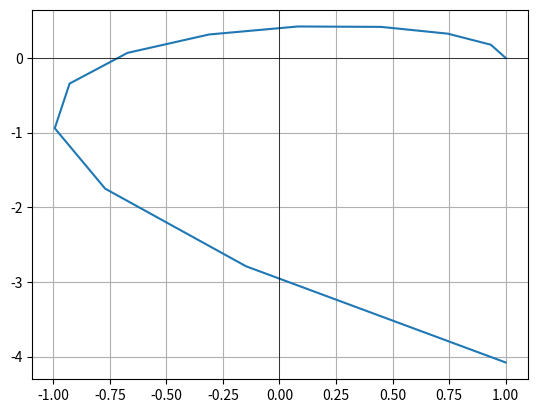

Reproduce this figure in Python.
import numpy as np
import matplotlib.pyplot as plt


def gurvitz(a):
    d1 = a[1]
    d2 = a[1] * a[2] - a[0] * a[3]
    d3 = a[3] * d2 - a[1] * (a[1] * a[4] - a[0] * a[5])
    d4 = a[4] * d3 - a[5] * (a[2] * d2 - a[0] * (a[1] * a[4] - a[0] * a[5]))

    print('-------------------------Гурвиц-------------------------')
    print('d1 = ' + str(d1) + (' > ' if d1 > 0 else ' < ') + '0')
    print('d2 = ' + str(d2) + (' > ' if d2 > 0 else ' < ') + '0')
    print('d3 = ' + str(d3) + (' > ' if d3 > 0 else ' < ') + '0')
    print('d4 = ' + str(d4) + (' > ' if d4 > 0 else ' < ') + '0')
    print(('Не устойчива' if d1 < 0 or d2 < 0 or d3 < 0 or d4 < 0 else 'Устойчива') + ' по Гурвицу')


def raus(a):
    raus_table = [[], []]
    for i in range(0, len(a)):
        if i & 1:
            raus_table[1].append(a[i])
        else:
            raus_table[0].append(a[i])

    r_table = []
    for i in range(4):
        raus_table.append([])
        cur_ind = i + 2
        Rij = raus_table[cur_ind - 2][0] / raus_table[cur_ind - 1][0]
        r_table.append(Rij)
        for j in range(int(len(a) / 2) - 1):
            cij = raus_table[cur_ind - 2][j + 1] - Rij * raus_table[cur_ind - 1][j + 1]
            raus_table[cur_ind].append(cij)
        raus_table[cur_ind].append(0)

    print('-------------------------Раус-------------------------')
    print('{:<3} {:<5} {:<5} {:<5} {:<5}'.format('#', 'R', 'c1', 'c2', 'c3'))
    res_table = []
    isStable = True
    for i in range(len(raus_table)):
        r_str = ''
        if i > 1:
          r_str = ('{:.3f}'.format(r_table[i - 2]))
        print('{:<3} {:<5} {:<5.3f} {:<5.3f} {:<5.3f}'.format(i, r_str, *raus_table[i]))
        isStable &= (raus_table[i][0] > 0)
    print(('Не устойчива' if not isStable else 'Устойчива') + ' по Раусу')

def michailov(a):
    w_arr = np.linspace(0, 2, 12)
    uw_arr = []
    jvw_arr = []

    for w in w_arr:
        uw_arr.append(a[5] - a[3] * w ** 2 + a[1] * w ** 4)
        jvw_arr.append(w * (a[4] - a[2] * w ** 2 + a[0] * w ** 4))

    # D = b2 - 4ac
    D = a[2] ** 2 - 4 * a[0] * a[4]

    print('-------------------------Михаилов-------------------------')
    print(('{:<7}'.format('w')) + ' '.join(f"{w:<10.2f}" for w in w_arr))
    print(('{:<7}'.format('U(w)')) + ' '.join(f"{uw:<10.2f}" for uw in uw_arr))
    print(('{:<7}'.format('jV(w)')) + ' '.join(f"{jvw:<10.2f}" for jvw in jvw_arr))
    print('D = ' + str(D))
    print(('Не устойчива' if D < 0 else 'Устойчива') + ' по Михаилову')

    plt.plot(uw_arr, jvw_arr)
    plt.grid(True)
    plt.axvline(0, color='black', linewidth=0.5)
    plt.axhline(0, color='black', linewidth=0.5)
    plt.show()

def evsukov(a):
    k = []
    isKSuccLessThenPred = True
    for i in range(1, len(a)):
        k.append(a[i] / a[i - 1])
        if i > 2 and k[i - 1] > k[i - 3]:
            isKSuccLessThenPred = False

    n = []
    for i in range(2, len(k)):
        n.append(k[i] / k[i - 2])

    print('-------------------------Евсюков-------------------------')
    print('K:')
    for i in range(len(k)):
        print('K{:<2} = {:<5.2f}'.format(i + 1, k[i]))
    print('{:4.2f}'.format(k[0]) + (' > ' if k[0] > k[2] else ' < ') + '{:4.2f}'.format(k[2]) + (' > ' if k[2] > k[4] else ' < ') + '{:4.2f}'.format(k[4]))
    print('{:4.2f}'.format(k[1]) + (' > ' if k[1] > k[3] else ' < ') + '{:4.2f}'.format(k[3]))

    print('N:')
    for i in range(len(n)):
        print('N{:<2} = {:<5.2f}'.format(i + 3, n[i]))
    n1 = n[0] + n[1]
    n2 = n[1] + n[2] - n[0] * n[1] * n[2]
    print('1 ' + ('>' if n1 < 1 else '<=') + '{:6.2f}'.format(n1))
    print('1 ' + ('>' if n2 < 1 else '<=') + '{:6.2f}'.format(n2))

    isStable = (1 > n1) and (1 > n2) and (isKSuccLessThenPred)
    print(('Устойчива' if isStable else 'Не устойчива') + ' по Евсюкову')


# a = [0.2, 0.8, 12, 2, 4, 10]
a = [0.01, 0.5, 0.8, 2, 1, 1]
# a = [1, 3, 4, 7, 2, 1]

gurvitz(a)
raus(a)
michailov(a)
evsukov(a)
